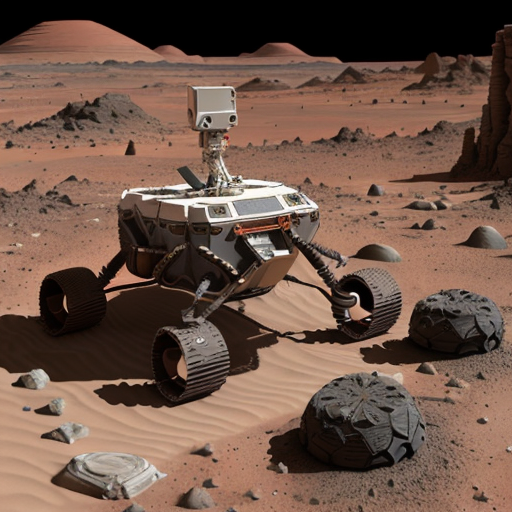
Generation parameters embedded in this image by ComfyUI (PNG 'prompt' text chunk: the API-format workflow graph, JSON):
{"3":{"inputs":{"seed":390751960810586,"steps":1000,"cfg":8.0,"sampler_name":"euler_ancestral","scheduler":"normal","denoise":1.0,"model":["4",0],"positive":["10",0],"negative":["7",0],"latent_image":["5",0]},"class_type":"KSampler"},"4":{"inputs":{"ckpt_name":"dreamshaper_8.safetensors"},"class_type":"CheckpointLoaderSimple"},"5":{"inputs":{"width":512,"height":512,"batch_size":1},"class_type":"EmptyLatentImage"},"6":{"inputs":{"text":"beautiful scenery nature glass bottle landscape, , purple galaxy bottle,","clip":["4",1]},"class_type":"CLIPTextEncode"},"7":{"inputs":{"text":"text, watermark","clip":["4",1]},"class_type":"CLIPTextEncode"},"8":{"inputs":{"samples":["3",0],"vae":["4",2]},"class_type":"VAEDecode"},"9":{"inputs":{"filename_prefix":"ComfyUI","images":["8",0]},"class_type":"SaveImage"},"10":{"inputs":{"text":"Title: Explore Martian Construction Innovation with the Regolith Printing Rover\n\nDescription:\n\nImmerse yourself in the cutting-edge world of Martian exploration and construction with the Regolith Printing Rover visualization experience. Witness the ingenuity of robotics and 3D printing technology as you accompany this pioneering rover on its mission to build the future of habitation on Mars.\n\nStep into the virtual Martian landscape, where the Regolith Printing Rover awaits, poised for action amidst the rugged terrain. Feel the anticipation as you watch the rover's sleek design and rugged wheels navigate the Martian surface with grace and precision.\n\nEngage with the interactive controls to guide the rover's movements, exploring the Martian landscape and identifying prime construction sites. Experience the thrill of autonomy as the rover's onboard AI algorithms analyze terrain data in real-time, determining the optimal locations for printing structures.\n\nWith a click of a button, initiate the printing process and witness the magic unfold as the rover collects regolith from the Martian surface and begins extruding layers of material with precision. Marvel at the seamless coordination of the printing apparatus as it shapes the regolith into solid structures, layer by layer, right before your eyes.\n\nAs the construction progresses, take in the sight of habitats, shelters, and infrastructure emerging from the Martian soil, each structure a testament to human innovation and perseverance. Zoom in to examine the intricate details of the printed structures, appreciating the seamless integration of locally sourced materials into the Martian landscape.\n\nFeel the excitement build as the Regolith Printing Rover continues its mission, tirelessly constructing the foundations for future human habitation and exploration on Mars. Experience the sense of possibility and wonder as you witness the dawn of a new era in Martian colonization, all from the comfort of your own screen.\n\nJoin us on this virtual journey to the Red Planet and witness firsthand the power of technology and human ingenuity to transform the Martian landscape and shape the destiny of humanity among the stars.\n\nTags: Mars, Regolith Printing Rover, construction, 3D printing, robotics, Martian colonization, exploration, virtual reality, visualization.","clip":["4",1]},"class_type":"CLIPTextEncode"}}